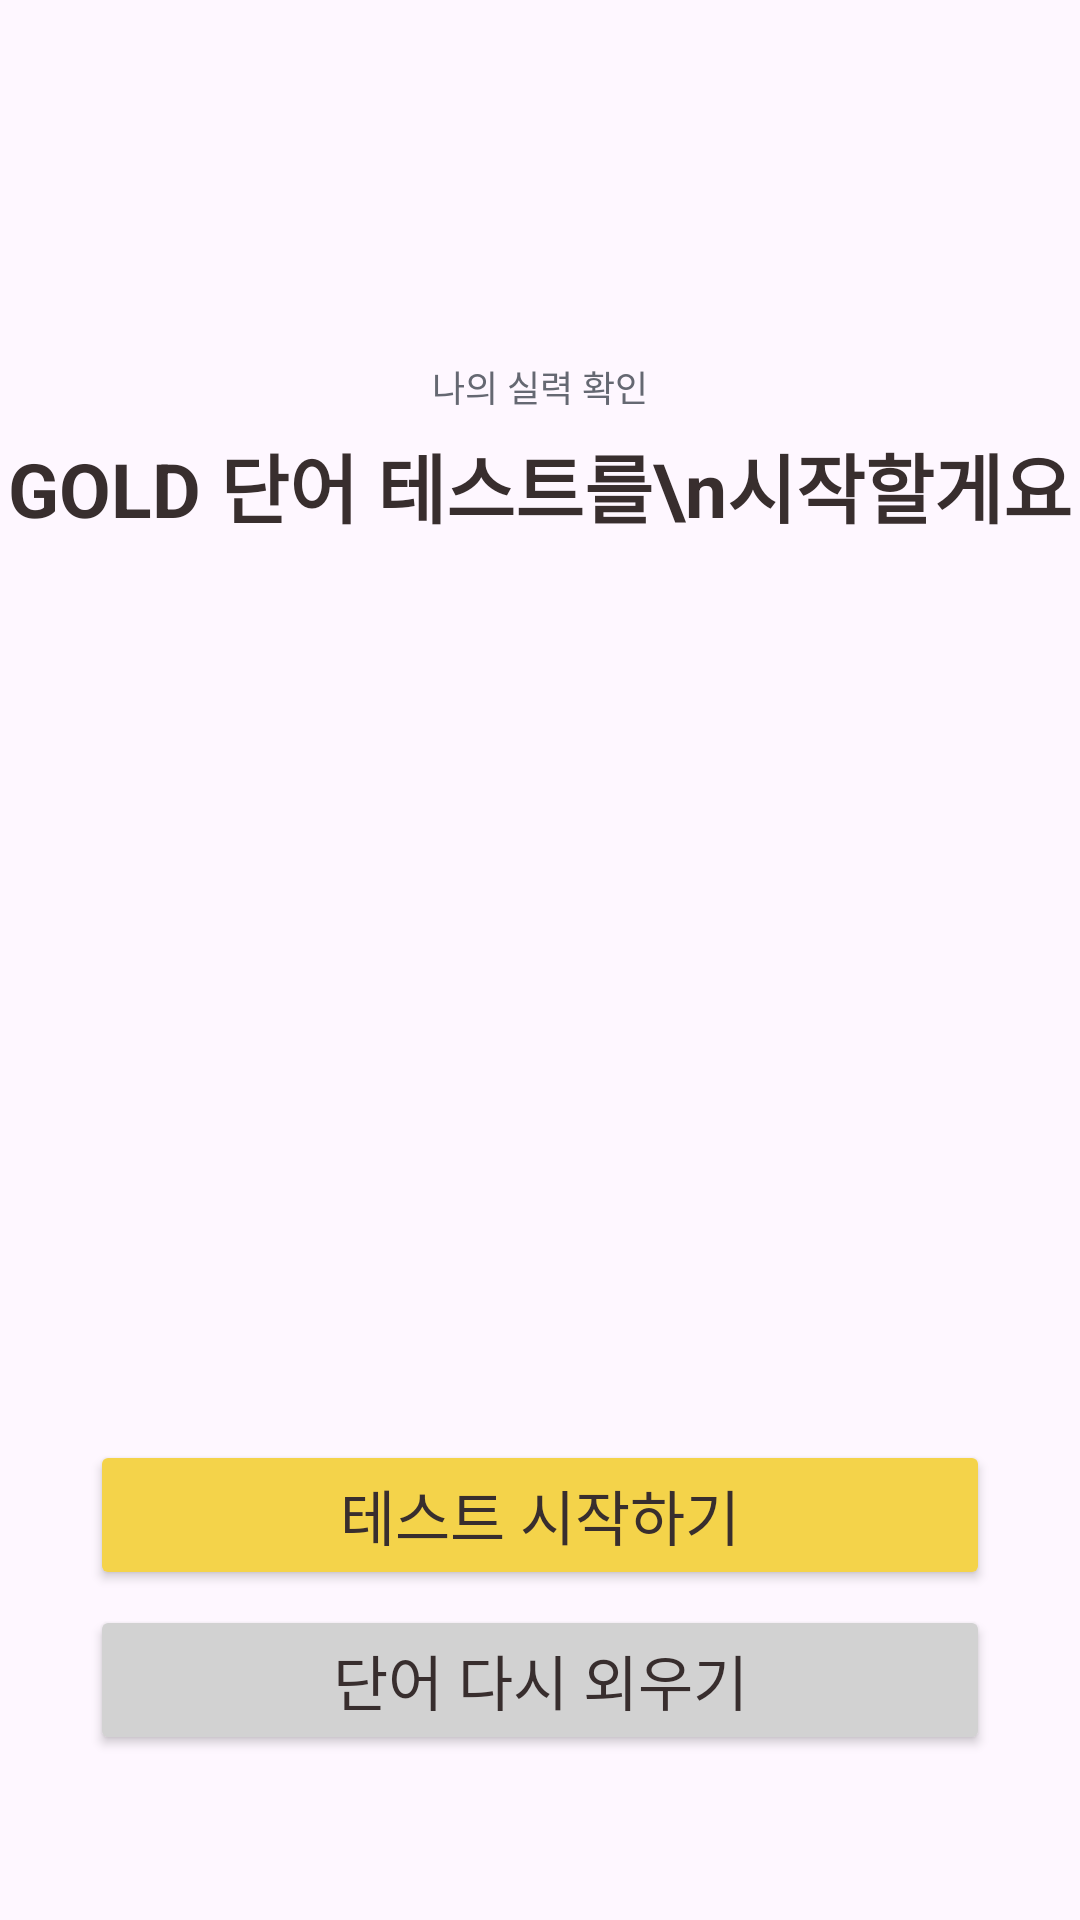

This screen was rendered from an Android layout file. Write that file and the resources it references.
<!-- AndroidManifest.xml: application theme Theme.Memorycat -->
<!-- res/layout/activity_quiz_start.xml -->
<?xml version="1.0" encoding="utf-8"?>
<LinearLayout
    xmlns:android="http://schemas.android.com/apk/res/android"
    xmlns:app="http://schemas.android.com/apk/res-auto"
    xmlns:tools="http://schemas.android.com/tools"
    android:layout_width="match_parent"
    android:layout_height="match_parent"
    android:orientation="vertical"
    android:paddingTop="120dp">
    <TextView
        android:layout_width="match_parent"
        android:layout_height="wrap_content"
        android:gravity="center_horizontal"
        android:text="나의 실력 확인"
        android:textSize="12sp"
        android:textColor="@color/graydark"/>
    <TextView
        android:layout_width="match_parent"
        android:layout_height="wrap_content"
        android:gravity="center_horizontal"
        android:layout_marginTop="6dp"
        android:text="GOLD 단어 테스트를\n시작할게요"
        android:textStyle="bold"
        android:textSize="25sp"
        android:textColor="@color/mainblack"/>
    <ImageView
        android:layout_width="200dp"
        android:layout_height="200dp"
        android:layout_gravity="center_horizontal"
        android:layout_marginTop="50dp"
        android:src="@drawable/quizstart"/>
    <Button
        android:id="@+id/quizStartButton"
        android:layout_width="300dp"
        android:layout_height="50dp"
        android:layout_gravity="center_horizontal"
        android:layout_marginTop="50dp"
        android:backgroundTint="@color/yellow"
        android:text="테스트 시작하기"
        android:textColor="@color/mainblack"
        android:textSize="20sp"/>
    <Button
        android:layout_width="300dp"
        android:layout_height="50dp"
        android:layout_gravity="center_horizontal"
        android:layout_marginTop="5dp"
        android:backgroundTint="@color/graylight"
        android:text="단어 다시 외우기"
        android:textColor="@color/mainblack"
        android:textSize="20sp"/>
</LinearLayout>
<!-- resources referenced by this layout -->
<resources>
  <color name="graydark">#656872</color>
  <color name="graylight">#D2D2D2</color>
  <color name="mainblack">#382E2E</color>
  <color name="yellow">#F4D34A</color>
  <style name="Theme.Memorycat" parent="Base.Theme.Memorycat" />
  <style name="Base.Theme.Memorycat" parent="Theme.Material3.DayNight.NoActionBar">
          
          
      </style>
</resources>
